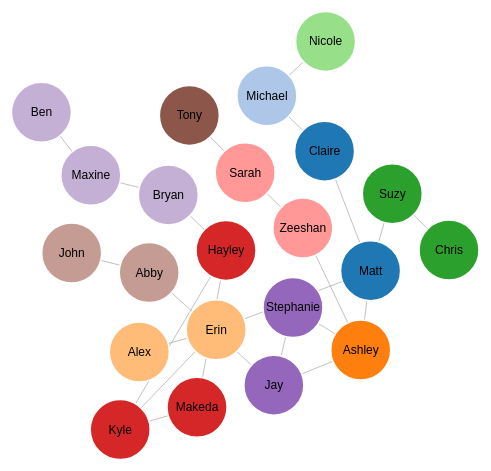
D3 v4 page, settled after 480 driven frames (8 s of simulated time); the page loaded 1 data file(s).



var svg = d3.select("svg"),
    width = +svg.attr("width"),
    height = +svg.attr("height");

var color = d3.scaleOrdinal(d3.schemeCategory20);

var radius = 30;

var simulation = d3.forceSimulation()
    .force("link", d3.forceLink().id(function(d) { return d.name; }))
    .force("charge", d3.forceManyBody().strength(-50))
    .force("center", d3.forceCenter(width / 2, height / 3 ))
    .force("collision", d3.forceCollide().radius(radius + 10));;

d3.json("polycule.json", function(error, graph) {
  if (error) throw error;

  console.log(graph)

  var link = svg.append("g")
      .attr("class", "links")
    .selectAll("line")
    .data(graph.links)
    .enter().append("line");
    //   .attr("stroke-width", function(d) { return Math.sqrt(d.value); });

  var node = svg.append("g")
      .attr("class", "nodes")
    .selectAll("g")
    .data(graph.nodes)
    .enter().append("g")

  var circles = node.append("circle")
    .attr("r", radius)
    .attr("fill", function(d) { return color(d.color); });

  // Create a drag handler and append it to the node object instead
  var drag_handler = d3.drag()
      .on("start", dragstarted)
      .on("drag", dragged)
      .on("end", dragended);

  drag_handler(node);
  
  var lables = node.append("text")
      .text(function(d) {
        return d.name;
      })
      .attr('x', 0)
      .attr('y', 4)
      .attr('text-anchor', 'middle');

  node.append("title")
      .text(function(d) { return d.name; });

  simulation
      .nodes(graph.nodes)
      .on("tick", ticked);

  simulation.force("link")
      .links(graph.links);

  function ticked() {
    link
        .attr("x1", function(d) { return d.source.x; })
        .attr("y1", function(d) { return d.source.y; })
        .attr("x2", function(d) { return d.target.x; })
        .attr("y2", function(d) { return d.target.y; });

    node
        .attr("transform", function(d) {
          return "translate(" + d.x + "," + d.y + ")";
        })
  }
});

function dragstarted(d) {
  if (!d3.event.active) simulation.alphaTarget(0.3).restart();
  d.fx = d.x;
  d.fy = d.y;
}

function dragged(d) {
  d.fx = d3.event.x;
  d.fy = d3.event.y;
}

function dragended(d) {
  if (!d3.event.active) simulation.alphaTarget(0);
  d.fx = null;
  d.fy = null;
}



### data: polycule.json
{
 "nodes": [
  {
   "name": "Claire",
   "color": 1
  },
  {
   "name": "Michael",
   "color": 2
  },
  {
   "name": "Matt",
   "color": 1
  },
  {
   "name": "Ashley",
   "color": 3
  },
  {
   "name": "Erin",
   "color": 4
  },
  {
   "name": "Alex",
   "color": 4
  },
  {
   "name": "Suzy",
   "color": 5
  },
  {
   "name": "Chris",
   "color": 5
  },
  "... 14 more items"
 ],
 "links": [
  {
   "source": "Abby",
   "target": "John"
  },
  {
   "source": "Ashley",
   "target": "Zeeshan"
  },
  {
   "source": "Ashley",
   "target": "Jay"
  },
  {
   "source": "Ashley",
   "target": "Stephanie"
  },
  {
   "source": "Bryan",
   "target": "Maxine"
  },
  {
   "source": "Claire",
   "target": "Michael"
  },
  {
   "source": "Erin",
   "target": "Alex"
  },
  {
   "source": "Erin",
   "target": "Kyle"
  },
  "... 15 more items"
 ]
}